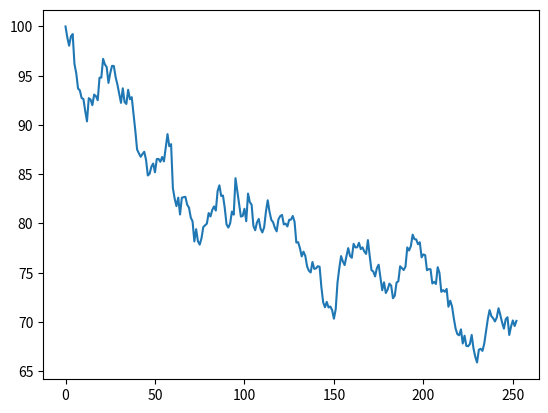
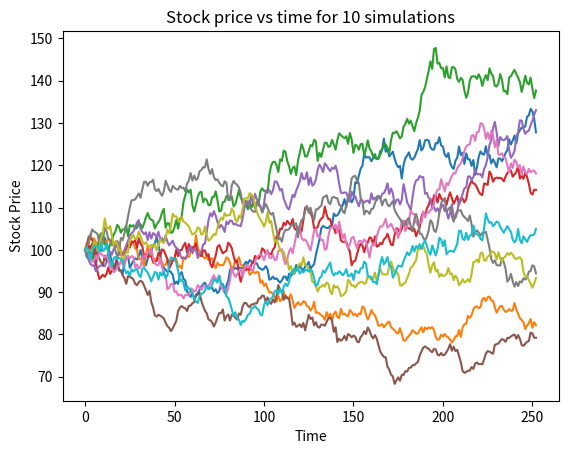

Recreate these plots in Python, in order. (Note: this script raises an exception after producing the figures.)
# import modules
import math
import numpy as np
import matplotlib.pyplot as plt

# =============== SINGLE PATH =================


# function to simulate one stock path
def simulate_path(S0, r, sigma, T, steps):
    """
    Function to
    Args:
        S0 (float): current stock price
        r (float): risk free interest rate
        sigma (float): volatility
        T (int): time-scale
        steps (int): number of measurements in time period
    Returns:
        stock_price (array): simulated stock prices from t = 0-T
    """
    dt = T / steps
    stock_price = [S0]

    for i in range(steps):
        # generate random normal values
        Z = np.random.normal(loc=0.0, scale=1.0, size=None)
        # apply Geometric Brownian Motion formula
        S = stock_price[-1] * math.exp(
            (r - 0.5 * sigma**2) * dt + sigma * math.sqrt(dt) * Z
        )
        # store new stock price
        stock_price.append(S)

    return stock_price


# test function
path = simulate_path(100, 0.05, 0.2, 1, 252)

print(len(path))
print(path[:5])
print(path[-1])

# plot single stock path
ys = path
xs = [x for x in range(len(ys))]

plt.plot(xs, ys)
plt.show()
# close the plt object once done
plt.close()


# ============== MULTIPLE PATHS ================
# create function to simulate multiple paths
def simulate_paths(S0, r, sigma, T, steps, simulations):
    """

    Args:
        S0 (float): current stock price
        r (float): risk free interest rate
        sigma (float): volatility
        T (int): time-scale
        steps (int): number of measurements in time period
        simulations (int): number of stock sims
    Returns:
    stock_path (list): simulated stock price paths
    """
    stock_path = []

    for i in range(simulations):
        # call simulate path function
        one_path = simulate_path(S0, r, sigma, T, steps)
        # store path in list of paths
        stock_path.append(one_path)

    return stock_path


# test function
paths = simulate_paths(100, 0.05, 0.2, 1, 252, 10)

print(len(paths))
print(len(paths[0]))

# plot 10 paths
x = np.arange(len(paths[0]))

for i in paths:
    plt.plot(x, i)

plt.ylabel("Stock Price")
plt.xlabel("Time")
plt.title("Stock price vs time for 10 simulations")

plt.savefig('./figures/10_GBM_paths.png')
plt.show()
